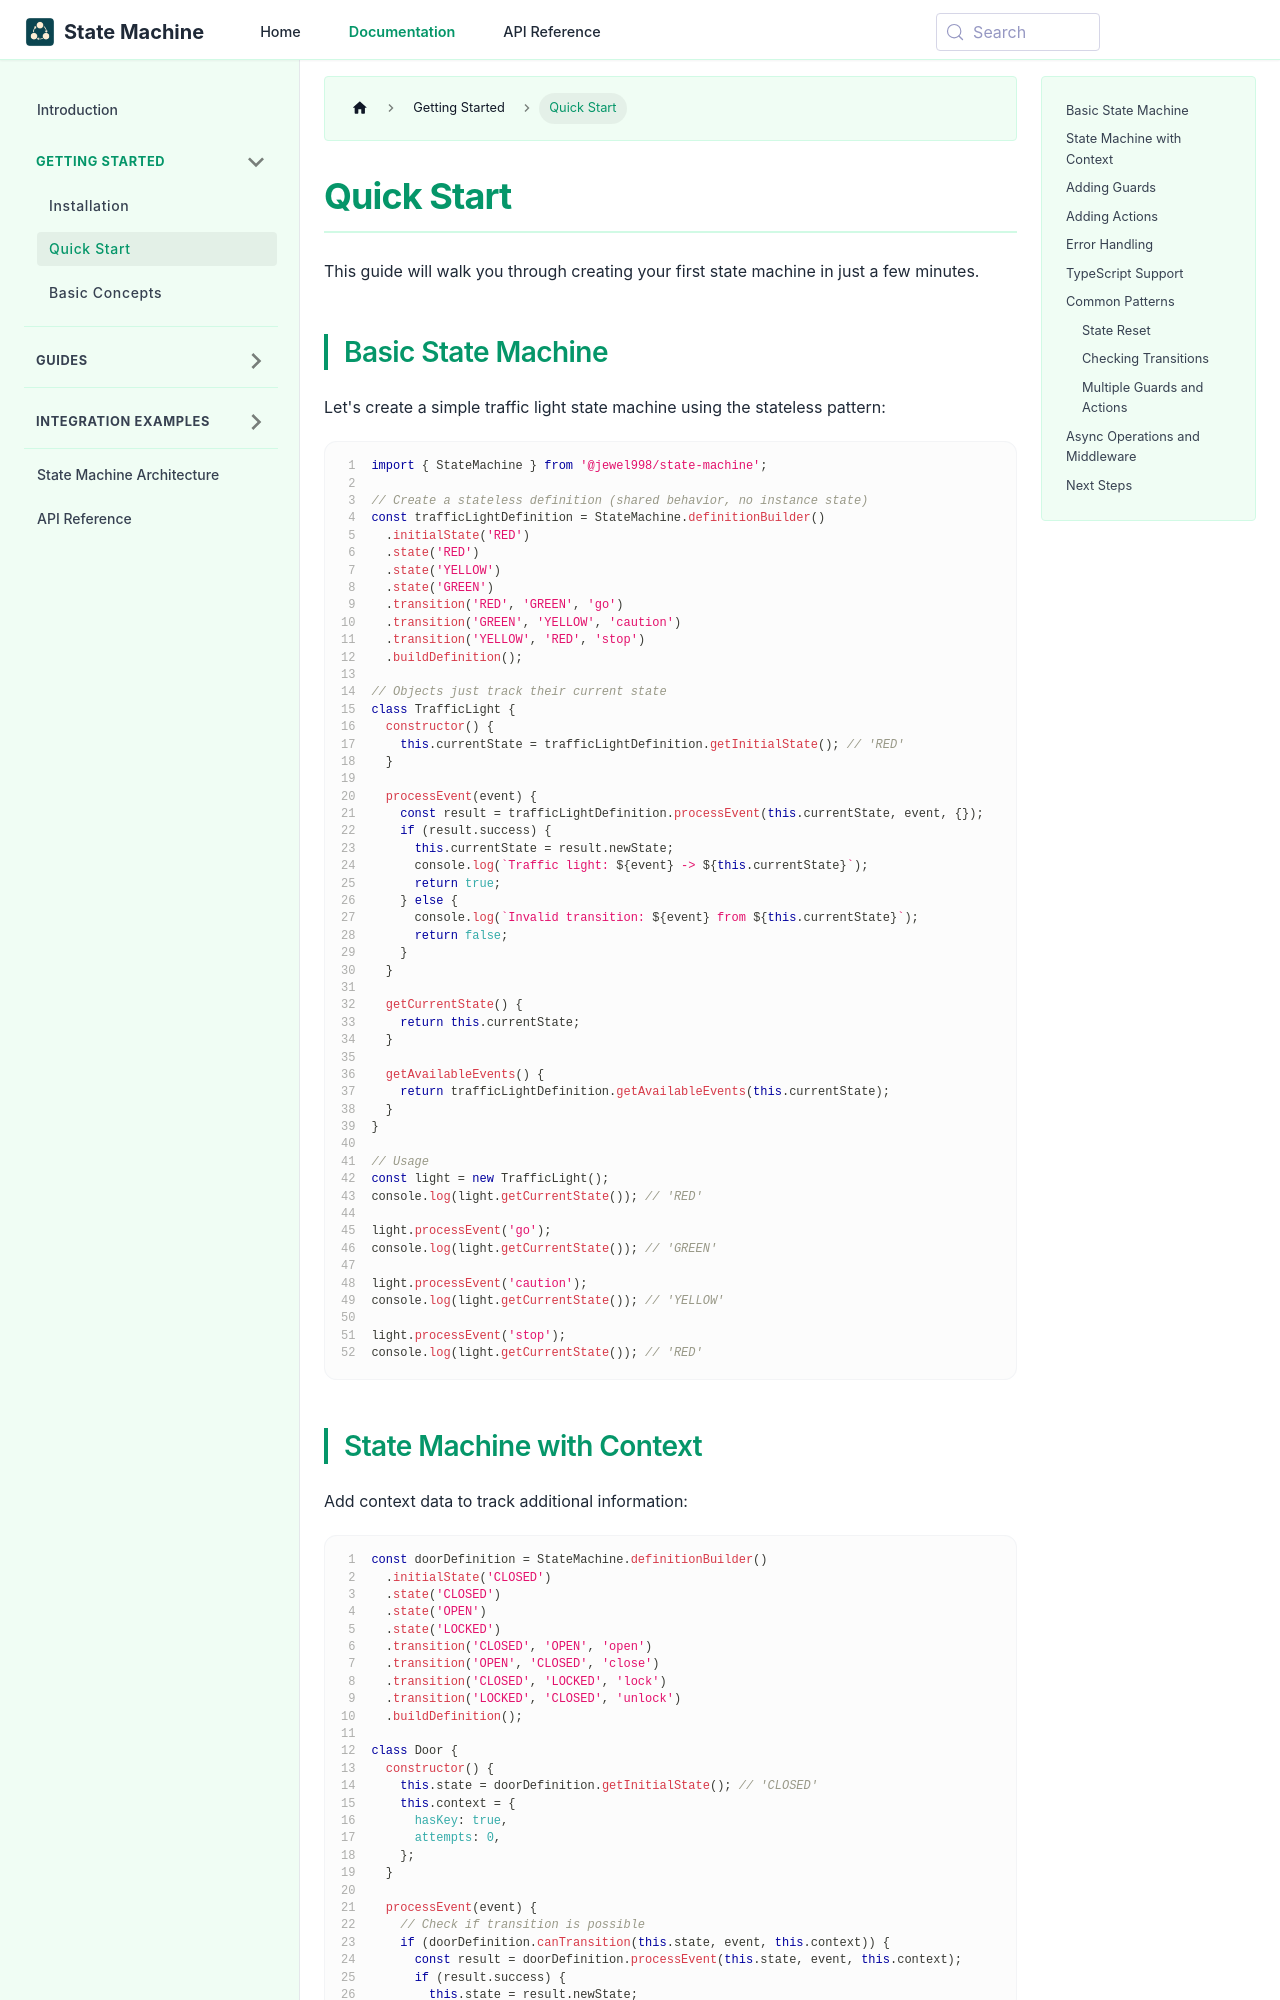

repository: jewel998/state-machine · page: docs/getting-started/quick-start.html · generator: docusaurus

---
title: Quick Start
description:
  Learn to create state machines in minutes with practical examples. Covers basic transitions,
  context data, guards, actions, error handling, and TypeScript integration with real-world
  examples.
keywords:
  [
    state machine tutorial,
    quick start,
    javascript state machine,
    typescript state machine,
    guards,
    actions,
    transitions,
    context,
    error handling,
    examples,
  ]
sidebar_position: 2
---

# Quick Start

This guide will walk you through creating your first state machine in just a few minutes.

## Basic State Machine

Let's create a simple traffic light state machine using the stateless pattern:

```javascript showLineNumbers
import { StateMachine } from '@jewel998/state-machine';

// Create a stateless definition (shared behavior, no instance state)
const trafficLightDefinition = StateMachine.definitionBuilder()
  .initialState('RED')
  .state('RED')
  .state('YELLOW')
  .state('GREEN')
  .transition('RED', 'GREEN', 'go')
  .transition('GREEN', 'YELLOW', 'caution')
  .transition('YELLOW', 'RED', 'stop')
  .buildDefinition();

// Objects just track their current state
class TrafficLight {
  constructor() {
    this.currentState = trafficLightDefinition.getInitialState(); // 'RED'
  }

  processEvent(event) {
    const result = trafficLightDefinition.processEvent(this.currentState, event, {});
    if (result.success) {
      this.currentState = result.newState;
      console.log(`Traffic light: ${event} -> ${this.currentState}`);
      return true;
    } else {
      console.log(`Invalid transition: ${event} from ${this.currentState}`);
      return false;
    }
  }

  getCurrentState() {
    return this.currentState;
  }

  getAvailableEvents() {
    return trafficLightDefinition.getAvailableEvents(this.currentState);
  }
}

// Usage
const light = new TrafficLight();
console.log(light.getCurrentState()); // 'RED'

light.processEvent('go');
console.log(light.getCurrentState()); // 'GREEN'

light.processEvent('caution');
console.log(light.getCurrentState()); // 'YELLOW'

light.processEvent('stop');
console.log(light.getCurrentState()); // 'RED'
```
